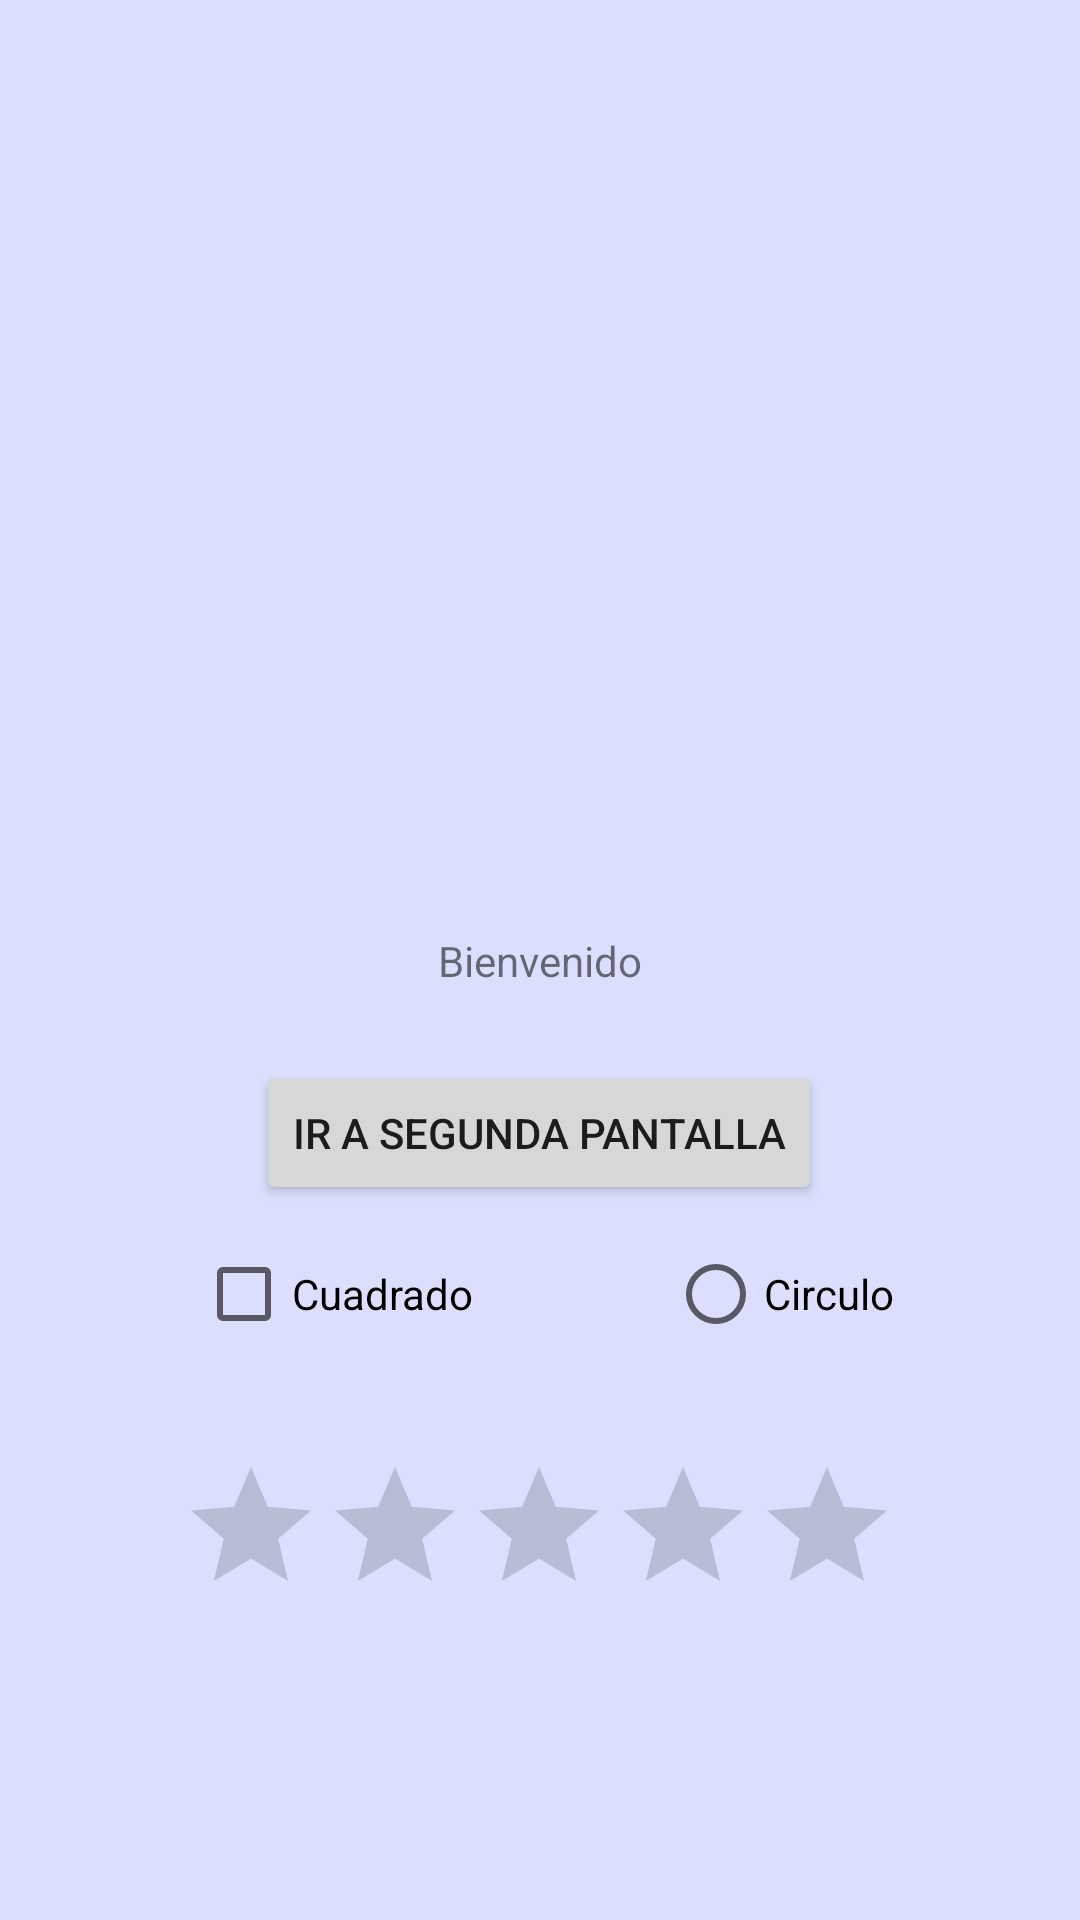

Here is an Android app screen rendered from its layout file. Give the layout XML and the strings, colors and styles it references.
<!-- AndroidManifest.xml: application theme Theme.ProyectoUtem0122 -->
<!-- res/layout/activity_main.xml -->
<?xml version="1.0" encoding="utf-8"?>
<androidx.constraintlayout.widget.ConstraintLayout xmlns:android="http://schemas.android.com/apk/res/android"
    xmlns:app="http://schemas.android.com/apk/res-auto"
    xmlns:tools="http://schemas.android.com/tools"
    android:layout_width="match_parent"
    android:layout_height="match_parent"
    android:background="@color/color1"
    tools:context=".MainActivity">

    <TextView
        android:id="@+id/textView"
        android:layout_width="wrap_content"
        android:layout_height="wrap_content"
        android:text="@string/Welcome"
        app:layout_constraintBottom_toBottomOf="parent"
        app:layout_constraintLeft_toLeftOf="parent"
        app:layout_constraintRight_toRightOf="parent"
        app:layout_constraintTop_toTopOf="parent" />

    <Button
        android:id="@+id/button"
        android:layout_width="wrap_content"
        android:layout_height="wrap_content"
        android:layout_marginStart="158dp"
        android:layout_marginTop="24dp"
        android:layout_marginEnd="159dp"
        android:text="@string/siguiente"
        android:onClick="siguiente"
        app:layout_constraintEnd_toEndOf="parent"
        app:layout_constraintStart_toStartOf="parent"
        app:layout_constraintTop_toBottomOf="@+id/textView" />

    <ImageView
        android:id="@+id/imageView"
        android:layout_width="158dp"
        android:layout_height="136dp"
        app:layout_constraintBottom_toBottomOf="parent"
        app:layout_constraintEnd_toEndOf="parent"
        app:layout_constraintHorizontal_bias="0.498"
        app:layout_constraintStart_toStartOf="parent"
        app:layout_constraintTop_toTopOf="parent"
        app:layout_constraintVertical_bias="0.22"
        app:srcCompat="@drawable/ic_launcher_foreground" />

    <CheckBox
        android:id="@+id/checkBox"
        android:layout_width="wrap_content"
        android:layout_height="wrap_content"
        android:text="@string/cajita"
        app:layout_constraintBottom_toBottomOf="parent"
        app:layout_constraintEnd_toEndOf="parent"
        app:layout_constraintHorizontal_bias="0.245"
        app:layout_constraintStart_toStartOf="parent"
        app:layout_constraintTop_toTopOf="parent"
        app:layout_constraintVertical_bias="0.688" />

    <RadioButton
        android:id="@+id/radioButton"
        android:layout_width="wrap_content"
        android:layout_height="wrap_content"
        android:text="@string/circulito"
        app:layout_constraintBottom_toBottomOf="parent"
        app:layout_constraintEnd_toEndOf="parent"
        app:layout_constraintHorizontal_bias="0.782"
        app:layout_constraintStart_toStartOf="parent"
        app:layout_constraintTop_toTopOf="parent"
        app:layout_constraintVertical_bias="0.688" />

    <RatingBar
        android:id="@+id/ratingBar"
        android:layout_width="wrap_content"
        android:layout_height="wrap_content"
        app:layout_constraintBottom_toBottomOf="parent"
        app:layout_constraintEnd_toEndOf="parent"
        app:layout_constraintHorizontal_bias="0.497"
        app:layout_constraintStart_toStartOf="parent"
        app:layout_constraintTop_toTopOf="parent"
        app:layout_constraintVertical_bias="0.832"
        tools:ignore="SpeakableTextPresentCheck" />

</androidx.constraintlayout.widget.ConstraintLayout>
<!-- resources referenced by this layout -->
<resources>
  <color name="color1">#DBDFFD</color>
  <string name="Welcome">Bienvenido</string>
  <string name="cajita">Cuadrado</string>
  <string name="circulito">Circulo</string>
  <string name="siguiente">Ir a Segunda Pantalla</string>
  <style name="Theme.ProyectoUtem0122" parent="Theme.MaterialComponents.DayNight.DarkActionBar">
          
          <item name="colorPrimary">@color/color4</item>
          <item name="colorPrimaryVariant">@color/purple_700</item>
          <item name="colorOnPrimary">@color/white</item>
          
          <item name="colorSecondary">@color/teal_200</item>
          <item name="colorSecondaryVariant">@color/teal_700</item>
          <item name="colorOnSecondary">@color/black</item>
          
          <item name="android:statusBarColor" tools:targetApi="l">?attr/colorPrimaryVariant</item>
          
      </style>
  <color name="color4">#242F9B</color>
  <color name="purple_700">#FF3700B3</color>
  <color name="white">#FFFFFFFF</color>
  <color name="teal_200">#FF03DAC5</color>
  <color name="teal_700">#FF018786</color>
  <color name="black">#FF000000</color>
</resources>
